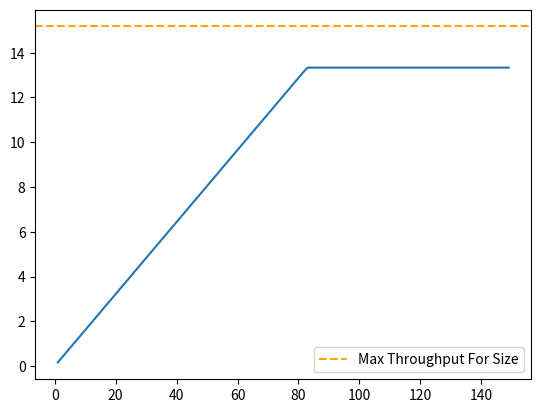

Source code (Python):
import numpy as np
import matplotlib.pyplot as plt

throughputList = []
maxNumberOfNodes = 150


def sim():
    gTime = 0.4
    broadcast = 7
    headerSize = 2
    packetSize = 20
    maxPacketSize = 256
    timeSlots = 100
    packetAirtime = 11.6
    lampda = 1/10**3

    periodeTime = broadcast + (gTime + packetAirtime) * timeSlots

    maxThroughputPossible = ((headerSize + maxPacketSize) / packetAirtime) * 8
    maxThroughputForActualSize = (
        (headerSize + packetSize) / packetAirtime) * 8

    print(f"{maxThroughputPossible=}")
    print(f"{maxThroughputForActualSize=}")

    for nodecount in range(1, maxNumberOfNodes):
        # print(f"\n{nodecount=}:")
        # perNodeairtime = (timeSlots/nodecount) * \
        #     (packetAirtime + gTime)  # Seconds on air

        # print(f"{perNodeairtime=}")

        # dutyTimepercentage = perNodeairtime / periodeTime

        # print(f"{dutyTimepercentage=}")

        expectedPacketPerNoder = lampda * periodeTime

        # print(f"{expectedPacketPerNoder=}")

        packetSent = expectedPacketPerNoder / (timeSlots/nodecount)

        # print(f"{packetSent=}")

        if packetSent > 1:
            packetSent = 1

        maxthroughtimeslots = packetSize / (packetAirtime + gTime)

        # print(f"{maxthroughtimeslots=}")

        throughPuttimeslot = maxthroughtimeslots * packetSent

        # print(f"{throughPuttimeslot=}")

        throughput = throughPuttimeslot * 8
        throughputList.append(throughput)
        print(f"{throughput=}")

    x = list(range(1, maxNumberOfNodes))
    y = throughputList
    print(f"{x=}, {y=}")
    plt.plot(x, y)
    # plt.axhline(maxThroughputPossible, linestyle="dashed",
    #             label="Max Throughput Possible", color="red")
    plt.axhline(maxThroughputForActualSize, linestyle="dashed",
                label="Max Throughput For Size", color="orange")
    plt.legend()
    plt.show()


if __name__ == "__main__":
    sim()
